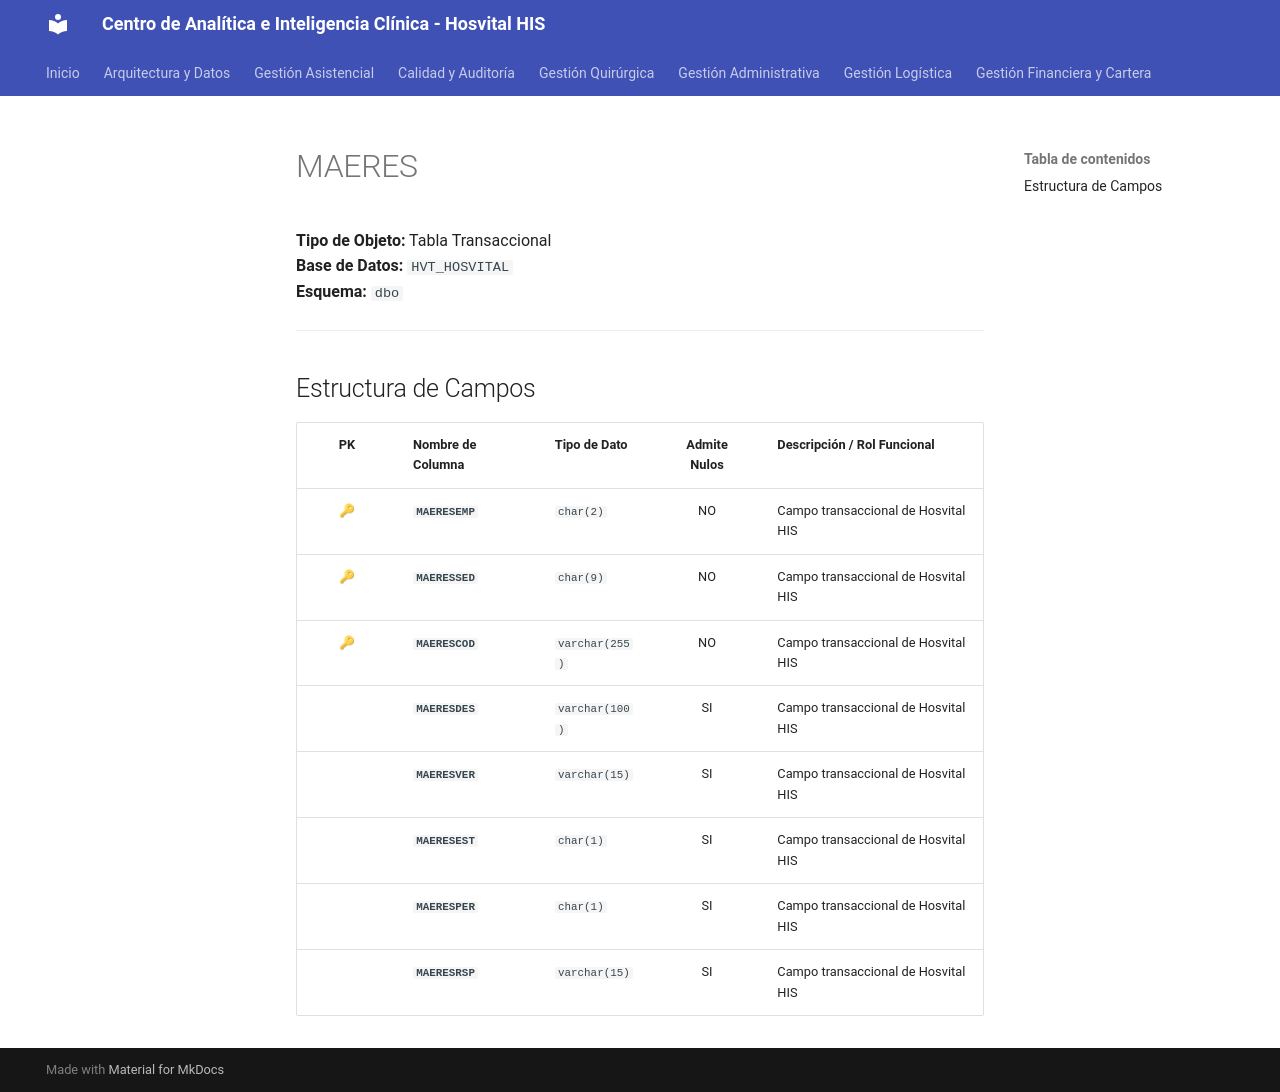

repository: SoporteSaludtech/superset-docs · page: diccionario-general/MAERES/index.html · generator: mkdocs

# MAERES

**Tipo de Objeto:** Tabla Transaccional  
**Base de Datos:** `HVT_HOSVITAL`  
**Esquema:** `dbo`

---

## Estructura de Campos

| PK | Nombre de Columna | Tipo de Dato | Admite Nulos | Descripción / Rol Funcional |
| :-: | :--- | :--- | :-: | :--- |
| 🔑 | **`MAERESEMP`** | `char(2)` | NO | Campo transaccional de Hosvital HIS |
| 🔑 | **`MAERESSED`** | `char(9)` | NO | Campo transaccional de Hosvital HIS |
| 🔑 | **`MAERESCOD`** | `varchar(255)` | NO | Campo transaccional de Hosvital HIS |
|  | **`MAERESDES`** | `varchar(100)` | SI | Campo transaccional de Hosvital HIS |
|  | **`MAERESVER`** | `varchar(15)` | SI | Campo transaccional de Hosvital HIS |
|  | **`MAERESEST`** | `char(1)` | SI | Campo transaccional de Hosvital HIS |
|  | **`MAERESPER`** | `char(1)` | SI | Campo transaccional de Hosvital HIS |
|  | **`MAERESRSP`** | `varchar(15)` | SI | Campo transaccional de Hosvital HIS |
